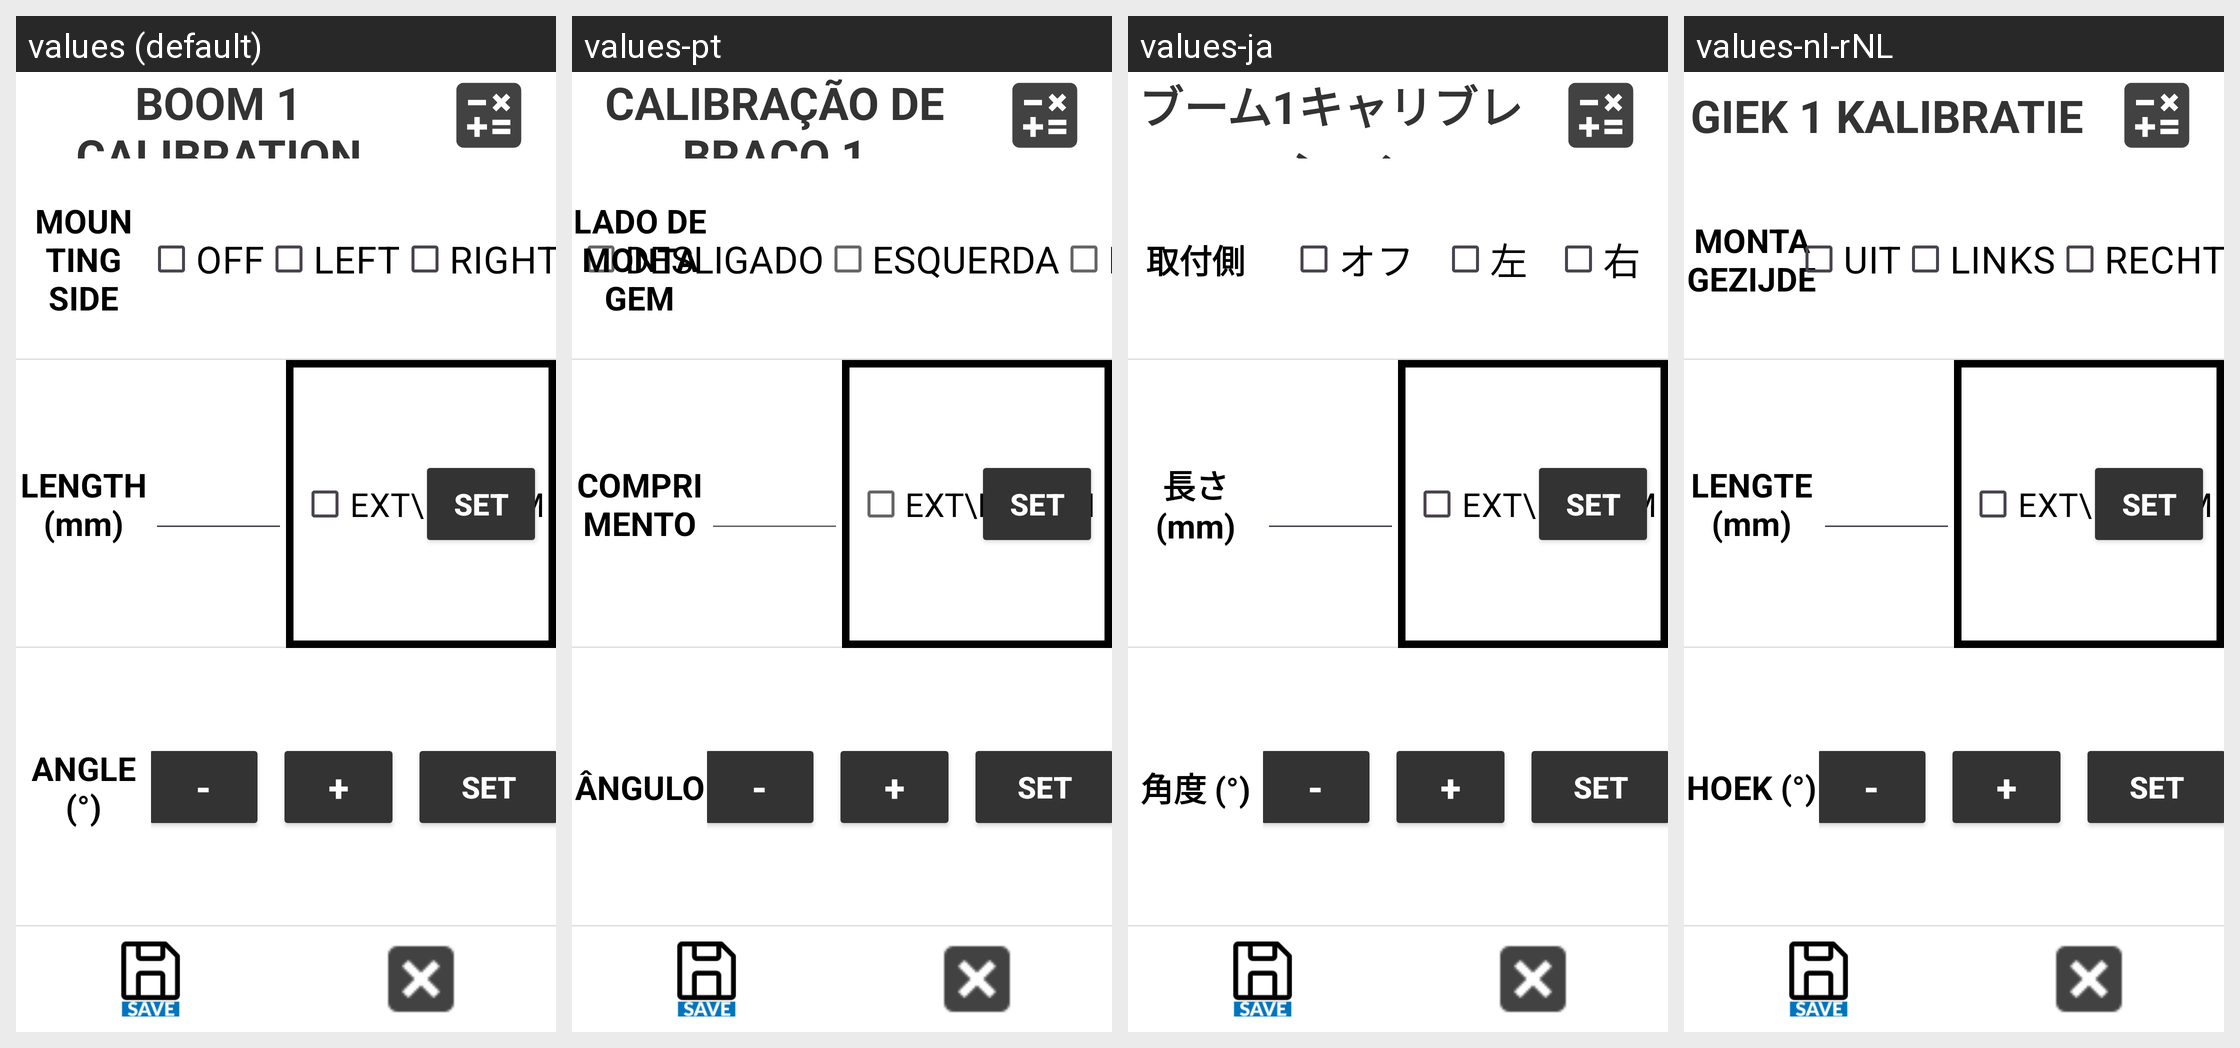

The same Android screen rendered under several of its app's locales, left to right. List the strings drawn on it with the default value and each locale's translation.
Android screen res/layout/activity_boom1_calib.xml rendered under 4 locales, left to right: values (default), values-pt, values-ja, values-nl-rNL. Device: Nexus 5 (rendered at 1080×1920; each locale shown at half size, 540×960, under a caption strip naming it); theme Theme.Stx_dig.
Other locales in the repository, not shown: values-cs, values-da, values-de, values-el, values-en, values-es, values-fi, values-fr, values-is, values-it, values-ko, values-no, values-ro-rRO, values-ru, values-sv, values-zh.
Strings drawn on this screen, with the default value and each locale's value (text and hints the layout hard-codes, and strings that could not be matched under every locale, appear in the picture but are not listed):

boom1_calibration
  values: BOOM 1 CALIBRATION
  values-pt: CALIBRAÇÃO DE BRAÇO 1
  values-ja: ブーム1キャリブレーション
  values-nl-rNL: GIEK 1 KALIBRATIE

mounting_side
  values: MOUNTING SIDE
  values-pt: LADO DE MONTAGEM
  values-ja: 取付側
  values-nl-rNL: MONTAGEZIJDE

angle
  values: ANGLE (°)
  values-pt: ÂNGULO
  values-ja: 角度 (°)
  values-nl-rNL: HOEK (°)

len
  values: LENGTH (mm)
  values-pt: COMPRIMENTO
  values-ja: 長さ (mm)
  values-nl-rNL: LENGTE (mm)

off
  values: OFF
  values-pt: DESLIGADO
  values-ja: オフ
  values-nl-rNL: UIT

left
  values: LEFT
  values-pt: ESQUERDA
  values-ja: 左
  values-nl-rNL: LINKS

right
  values: RIGHT
  values-pt: DIREITA
  values-ja: 右
  values-nl-rNL: RECHTS
